Run: headless pygame with SDL's dummy video driver; simulated clock (each Clock.tick advances the game by its frame time, no real sleeping); random seed 0; keys injected as events and as key.get_pressed() state; mouse plan: one left click at the window centre at the start of phase 2, then a move to the lower-right quarter at the start of phase 3.
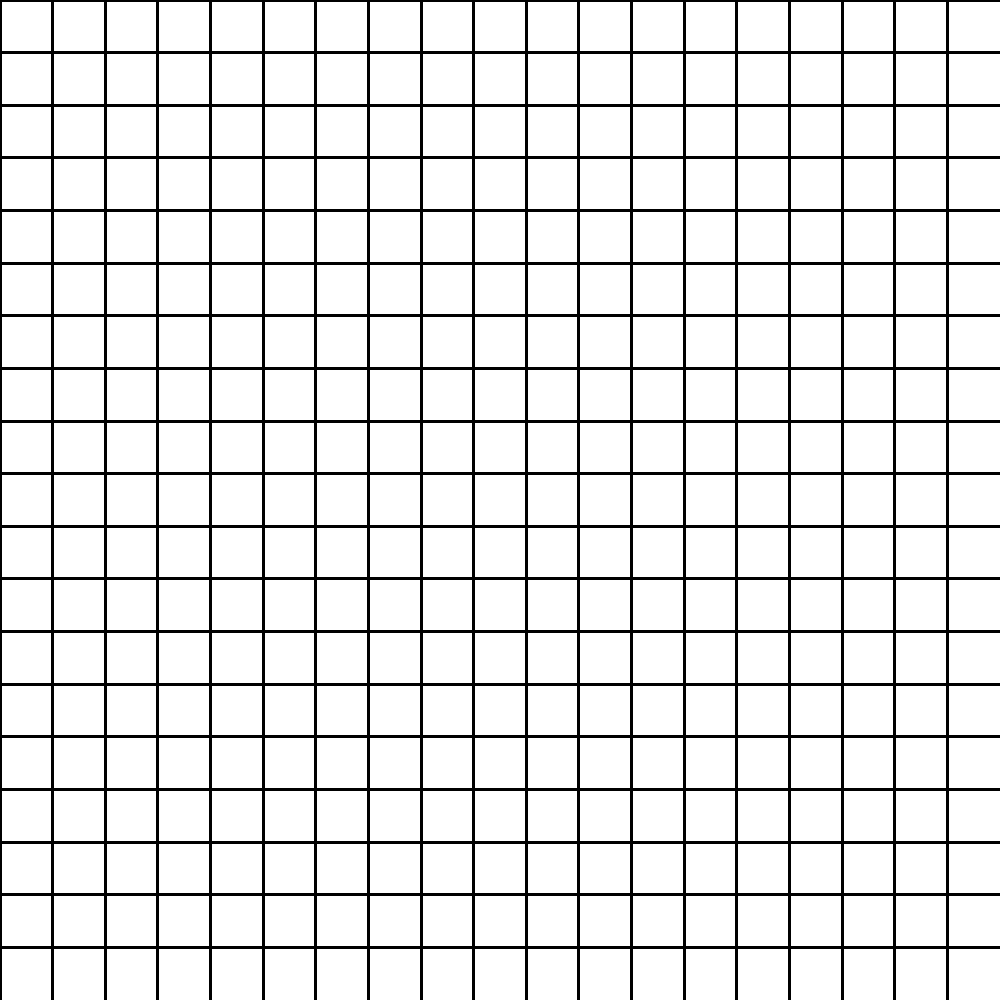
Frame 1 of 4 · flips 1–60 · no input
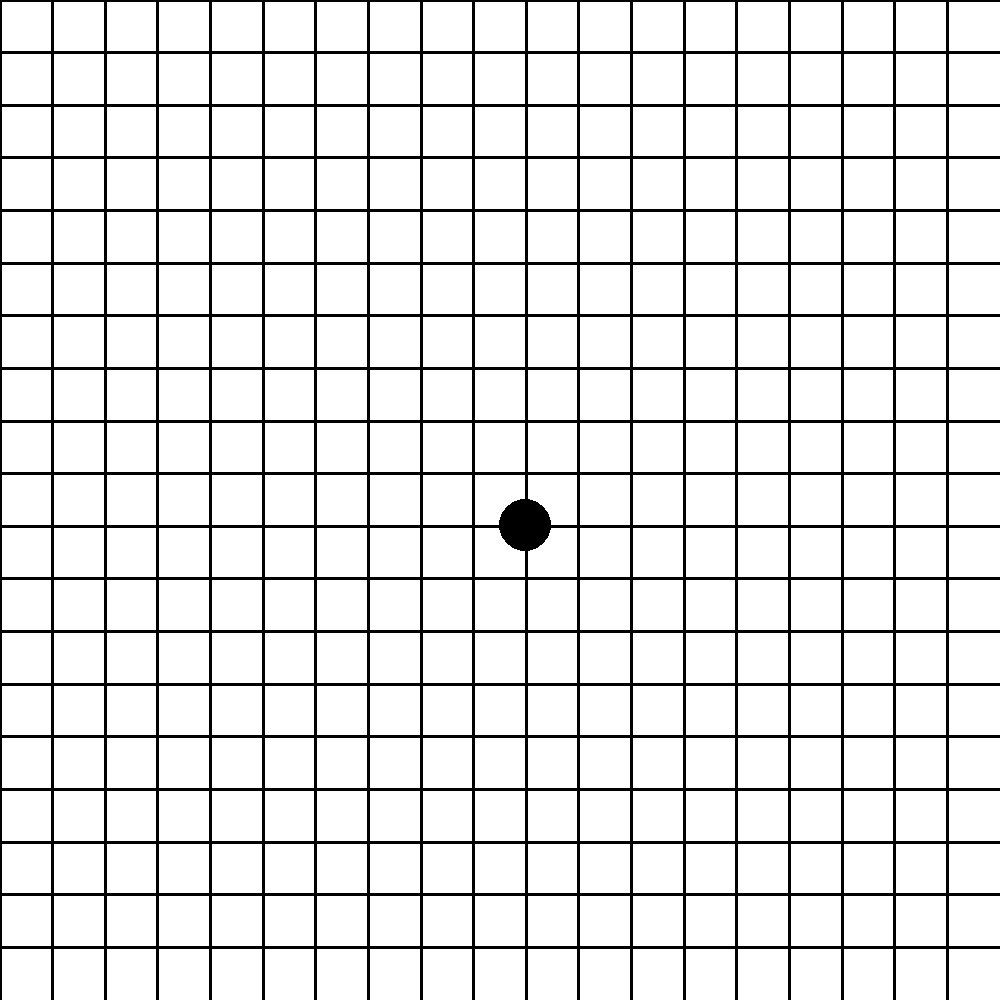
Frame 2 of 4 · flips 61–180 · clicked the window centre · tapped SPACE, RETURN · held RIGHT (→), D
Frame 3 of 4 · flips 181–300 · moved the mouse to the lower-right quarter · held DOWN (↓), S · screen unchanged from frame 2, image omitted
Frame 4 of 4 · flips 301–420 · held LEFT (←), A, UP (↑), W · screen unchanged from frame 3, image omitted

The pygame program that drew these frames:



import pygame
import os
import sys
import time
from enum import Enum, auto

class STONE(Enum):
  NONE = 0
  BLACK = auto()
  WHITE = auto()

print(list(STONE))

screen = pygame.display.set_mode((1000, 1000))

clock = pygame.time.Clock()

run = True

class OMOK:
  def __init__(self, width, height, mode):
    self.width = width
    self.height = height
    self.mode = mode
    self.map = [[STONE.NONE] * (width + 1) for i in range(height + 1)]
    self.stoneRadius = (screen.get_height() / height+ screen.get_width() / width) / 4 # / 2 / 2
    self.turn = STONE.BLACK
    #game init
    pygame.init()

  def posToStoneIdx(self, pos):
    for i in range(self.width + 1):
      for j in range(self.height + 1):
        width = screen.get_width() / self.width
        height =  screen.get_height() / self.height

        halfw = width / 2
        halfh = height / 2

        if width * i - halfw < pos[0] < width * (i + 1) - halfw:
          if height * j - halfh < pos[1] < height * (j + 1) - halfh:
            return (i, j)
    return False
  
  def proc(self, pos):
    print(pos)
    idx = self.posToStoneIdx(pos)
    if idx != False:
      print("DEBUG : ", idx)
      self.map[idx[0]][idx[1]] = self.turn
      if self.turn == STONE.BLACK:
        self.turn = STONE.WHITE
      else:
        self.turn = STONE.BLACK

  def draw(self):

    # pygame.draw.line(screen, pygame.color.Color(0,0,0), (0,0), (screen.get_width(), screen.get_height()), 3)
    width = screen.get_width() / self.width
    height =  screen.get_height() / self.height    

    for i in range(self.height):
      pygame.draw.line(screen, pygame.color.Color(0, 0, 0),
       (0, height * i),
      (screen.get_width(), height * i), 3)

    for j in range(self.width):
      pygame.draw.line(screen, pygame.color.Color(0, 0, 0), 
      (width * j, 0), 
      (width * j, screen.get_height()), 3)
    
    for i in range(self.width + 1):
      for j in range(self.height + 1):
        if self.map[i][j] == STONE.BLACK:
          # pygame.draw.circle(screen, (0, 0, 0), [width * i - self.stoneRadius, height * j - self.stoneRadius], self.stoneRadius)
          pygame.draw.ellipse(screen, (0,0,0), pygame.Rect([width * i - self.stoneRadius, height * j - self.stoneRadius], (self.stoneRadius * 2, self.stoneRadius * 2)))
        elif self.map[i][j] == STONE.WHITE:
          pygame.draw.ellipse(screen, (0xff,0xff,0xff), pygame.Rect([width * i - self.stoneRadius, height * j - self.stoneRadius], (self.stoneRadius * 2, self.stoneRadius * 2)))
          pygame.draw.ellipse(screen, (0,0,0), pygame.Rect([width * i - self.stoneRadius, height * j - self.stoneRadius], (self.stoneRadius * 2, self.stoneRadius * 2)), 2)



omok = OMOK(19, 19, 0)

while run:
  key = 1
  pos = 0
  #KEY INPUT
  for event in pygame.event.get():
    if event.type == pygame.QUIT:
      print("GAME END")
      run = False
      break
    elif event.type == pygame.KEYDOWN:
      keyStatus = 1
      key = event.key

    elif event.type == pygame.KEYUP:
      keyStatus = 0
      key = event.key
    elif event.type == pygame.MOUSEBUTTONDOWN:
      pos = event.pos

  #UPDATE
  
  # print(key)
  if (pos != 0):
    
    omok.proc(pos)

  #DRAW
  screen.fill((255,255,255))
  omok.draw()



  pygame.display.flip()
  clock.tick(10)
